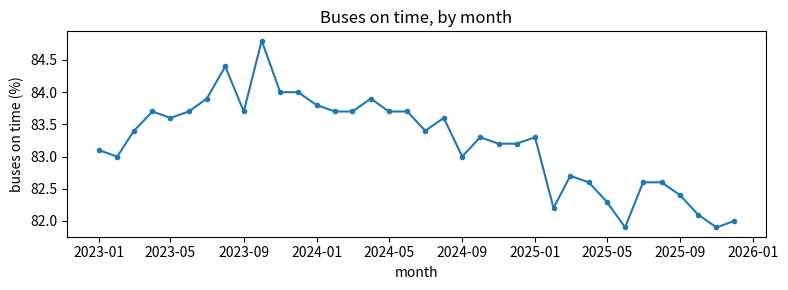
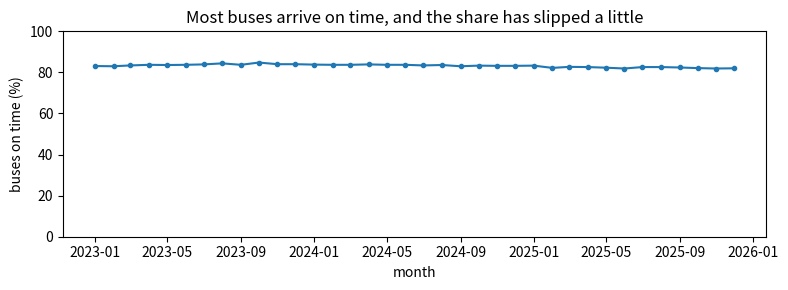
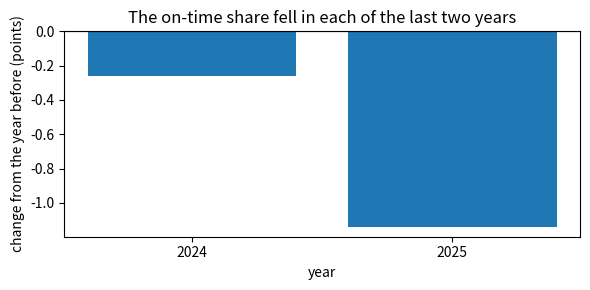
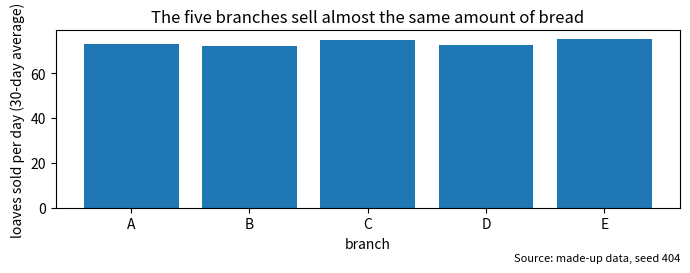
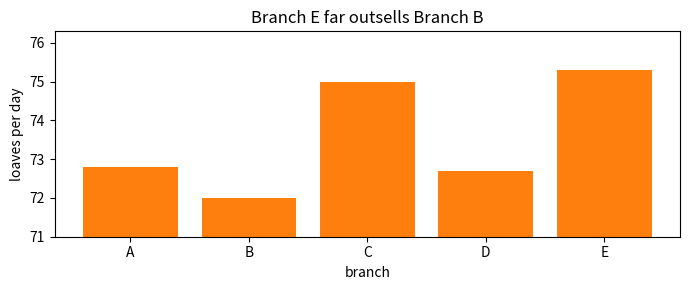
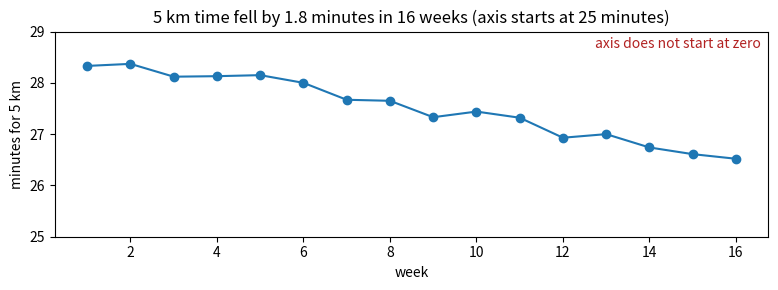

The matplotlib source for these figures, in order: (Note: this script raises an exception after producing the figures.)
import numpy as np
import pandas as pd
import matplotlib.pyplot as plt

rng = np.random.default_rng(404)

# A made-up bus company: the share of its buses that arrived on time, each month for three years
t = np.arange(36)
trend = np.where(t < 9, 83.0 + 0.14 * t, 84.26 - 0.09 * (t - 9))
bus = pd.DataFrame({
    "month": pd.date_range("2023-01-01", periods=36, freq="MS"),
    "on_time_pct": (trend + rng.normal(0, 0.3, 36)).round(1),
})

# A made-up bakery: loaves sold per day at five branches, averaged over 30 days
loaves = pd.DataFrame(rng.poisson([71, 72, 74, 73, 75], size=(30, 5)), columns=list("ABCDE"))
bakery = loaves.mean().round(1).rename("loaves_per_day")

# A made-up runner: the time for a 5 km run, once a week for 16 weeks
runner = pd.DataFrame({
    "week": np.arange(1, 17),
    "minutes": (28.4 - 0.13 * np.arange(16) + rng.normal(0, 0.15, 16)).round(2),
})

print(bus.head())
print()
print(bakery)

fig, ax = plt.subplots(figsize=(8, 3))
ax.plot(bus["month"], bus["on_time_pct"], marker="o", markersize=3)
ax.set_title("Buses on time, by month")
ax.set_xlabel("month")
ax.set_ylabel("buses on time (%)")
default_ax = ax                      # keep the axes, so we can measure them later
plt.tight_layout()
plt.show()

fig, ax = plt.subplots(figsize=(8, 3))
ax.plot(bus["month"], bus["on_time_pct"], marker="o", markersize=3)
ax.set_ylim(0, 100)
ax.set_title("Most buses arrive on time, and the share has slipped a little")
ax.set_xlabel("month")
ax.set_ylabel("buses on time (%)")
plt.tight_layout()
plt.show()

print("The first chart's axis starts at:", round(default_ax.get_ylim()[0], 2))
print("This chart's axis starts at:", ax.get_ylim()[0])

before, after = 50, 40
print(f"From {before}% to {after}%: {after - before} points, which is {(after - before) / before * 100:.1f} percent")
print()

first = bus["on_time_pct"].iloc[0]
last = bus["on_time_pct"].iloc[-1]
points = last - first                      # percentage points: the plain difference
percent = (last - first) / first * 100     # percent: the change as a share of where it started
print("First month:", first, "% on time. Last month:", last, "% on time.")
print("Change in percentage points:", round(points, 1))
print("Change in percent:", round(percent, 2))
print("Change per year, in points:", round(points / (len(bus) - 1) * 12, 2))

yearly = bus.groupby(bus["month"].dt.year)["on_time_pct"].mean().round(2)
change = yearly.diff()
print(pd.DataFrame({"yearly average": yearly, "change from the year before": change}))

fig, ax = plt.subplots(figsize=(6, 3))
ax.bar(change.index[1:].astype(str), change.iloc[1:])
ax.axhline(0, color="black", linewidth=0.8)
ax.set_title("The on-time share fell in each of the last two years")
ax.set_xlabel("year")
ax.set_ylabel("change from the year before (points)")
plt.tight_layout()
plt.show()

fig, ax = plt.subplots(figsize=(7, 3))
ax.bar(bakery.index, bakery.values)
ax.set_title("The five branches sell almost the same amount of bread")
ax.set_xlabel("branch")
ax.set_ylabel("loaves sold per day (30-day average)")
ax.text(1.0, -0.3, "Source: made-up data, seed 404", transform=ax.transAxes, ha="right", fontsize=8)
plt.tight_layout()
plt.show()
print("This chart's axis starts at:", ax.get_ylim()[0])

def exaggeration(base, other, bottom):
    """How many times bigger a chart makes the change from base to other look than it is.
    bottom is where the chart's value axis starts."""
    real = (other - base) / base               # the change as a share of the base value
    drawn = (other - base) / (base - bottom)   # the change as a share of the height drawn above the axis
    return drawn / real

print("A fall from 100 to 95 on an axis that starts at 90: factor", round(exaggeration(100, 95, 90), 1))
print()

bottom = default_ax.get_ylim()[0]
print("Real change, first month to last:", round(percent, 2), "percent")
print("Drawn change in the first chart:", round((last - first) / (first - bottom) * 100, 1), "percent of the starting height")
print("Exaggeration factor of the first chart:", round(exaggeration(first, last, bottom), 1))
print("Exaggeration factor of the chart from zero:", round(exaggeration(first, last, 0), 1))

# Written by an AI assistant
fig, ax = plt.subplots(figsize=(7, 3))
ax.bar(bakery.index, bakery.values, color="tab:orange")
ax.set_ylim(bakery.min() - 1, bakery.max() + 1)   # zoom in so the differences are easy to see
ax.set_title("Branch E far outsells Branch B")
ax.set_xlabel("branch")
ax.set_ylabel("loaves per day")
ai_ax = ax
plt.tight_layout()
plt.show()

hi, lo = bakery.idxmax(), bakery.idxmin()
bottom = ai_ax.get_ylim()[0]
real_ratio = bakery[hi] / bakery[lo]
drawn_ratio = (bakery[hi] - bottom) / (bakery[lo] - bottom)
print("Tallest bar:", hi, bakery[hi], "loaves. Shortest bar:", lo, bakery[lo], "loaves.")
print("Real ratio of the two branches:", round(real_ratio, 2))
print("Ratio of the bar heights as drawn:", round(drawn_ratio, 1))
print("Exaggeration factor of the AI's chart:", round(exaggeration(bakery[lo], bakery[hi], bottom), 1))

# CHECK: the AI's "four times" is what the chart draws, not what the bakery sells
assert (hi, lo) == ("E", "B")
assert round(drawn_ratio) == 4
assert real_ratio < 1.1
print("CHECK passed")

start, end = runner["minutes"].iloc[0], runner["minutes"].iloc[-1]
fig, ax = plt.subplots(figsize=(8, 3))
ax.plot(runner["week"], runner["minutes"], marker="o")
ax.set_ylim(25, 29)
ax.set_title(f"5 km time fell by {start - end:.1f} minutes in 16 weeks (axis starts at 25 minutes)")
ax.set_xlabel("week")
ax.set_ylabel("minutes for 5 km")
ax.text(0.99, 0.92, "axis does not start at zero", transform=ax.transAxes, ha="right", color="firebrick")
plt.tight_layout()
plt.show()
print("First week:", start, "minutes. Last week:", end, "minutes.")
print("Change:", round(end - start, 2), "minutes, which is", round((end - start) / start * 100, 1), "percent")

# your turn 1: find the best month, then measure the change from it to the last month
best_month = None          # the month with the highest on-time share
points_from_best = None    # change in percentage points, best month to last month
percent_from_best = None   # change in percent, best month to last month

# CHECK 1
assert best_month is not None, "best_month is still empty"
top = bus.loc[bus["on_time_pct"].idxmax()]
assert pd.Timestamp(best_month) == top["month"], "best_month is not the month with the highest share"
assert abs(points_from_best - (last - top["on_time_pct"])) < 0.01
assert abs(percent_from_best - (last - top["on_time_pct"]) / top["on_time_pct"] * 100) < 0.01
print("CHECK 1 passed:", top["month"].strftime("%Y-%m"), round(points_from_best, 1), "points,", round(percent_from_best, 1), "percent")
print("From the first month, the change was", round(points, 1), "points.")

# your turn 2: a line chart of the bus share with a cut axis and a stamp, stored in cut_ax
cut_ax = None

# CHECK 2
assert cut_ax is not None, "cut_ax is still empty"
stamp = " ".join(t.get_text().lower() for t in cut_ax.texts)
assert "misleading" in stamp or "misleidend" in stamp, "stamp the chart with the words: misleading on purpose"
assert cut_ax.get_ylim()[0] < bus["on_time_pct"].min(), "keep every point on the chart"
cut_factor = exaggeration(bus["on_time_pct"].max(), last, cut_ax.get_ylim()[0])
assert cut_factor >= 20, f"the factor is only {cut_factor:.1f}; cut the axis closer to the data"
print("CHECK 2 passed: the axis starts at", round(cut_ax.get_ylim()[0], 2), "and the factor is", round(cut_factor, 1))

# your turn 3: an honest bar chart of the bakery, stored in fixed_ax
fixed_ax = None

# CHECK 3
assert fixed_ax is not None, "fixed_ax is still empty"
assert fixed_ax.get_ylim()[0] == 0, "the bars must start at zero"
assert fixed_ax.get_title().strip() and fixed_ax.get_title() != ai_ax.get_title(), "write a new title that states what the chart shows"
assert fixed_ax.get_ylabel().strip(), "label the y-axis with its unit"
heights = sorted(round(float(p.get_height()), 1) for p in fixed_ax.patches)
assert heights == sorted(bakery.round(1).tolist()), "keep the same numbers as the AI's chart"
print("CHECK 3 passed: the exaggeration factor is now", round(exaggeration(bakery.min(), bakery.max(), fixed_ax.get_ylim()[0]), 1))
